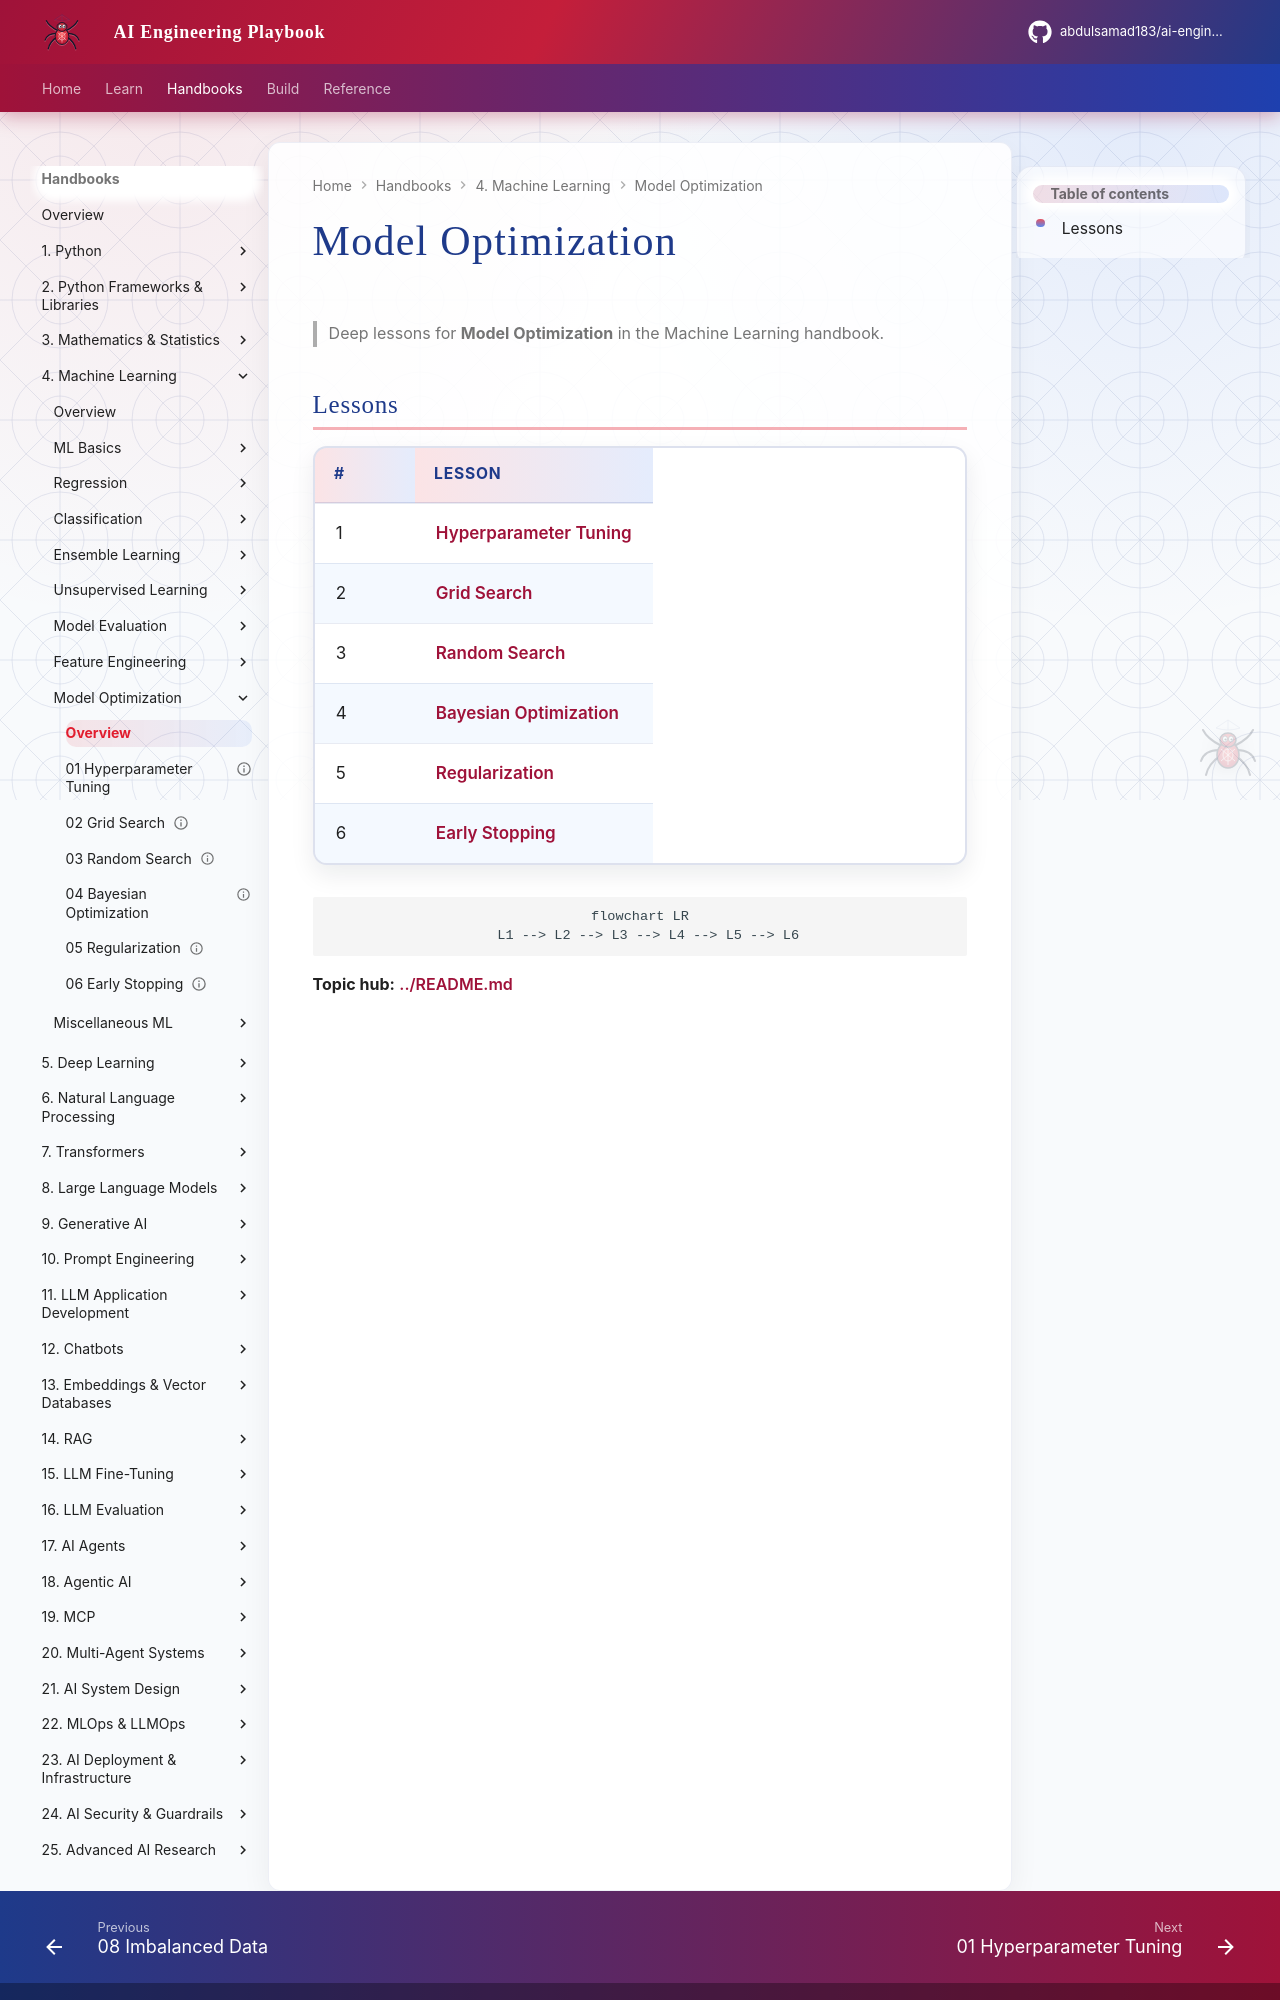

repository: abdulsamad183/ai-engineering-playbook · page: domains/machine-learning/model-optimization/index.html · generator: mkdocs

# Model Optimization

> Deep lessons for **Model Optimization** in the Machine Learning handbook.

## Lessons

| # | Lesson |
|---|--------|
| 1 | [Hyperparameter Tuning](01-hyperparameter-tuning.md) |
| 2 | [Grid Search](02-grid-search.md) |
| 3 | [Random Search](03-random-search.md) |
| 4 | [Bayesian Optimization](04-bayesian-optimization.md) |
| 5 | [Regularization](05-regularization.md) |
| 6 | [Early Stopping](06-early-stopping.md) |

```mermaid
flowchart LR
  L1 --> L2 --> L3 --> L4 --> L5 --> L6
```
